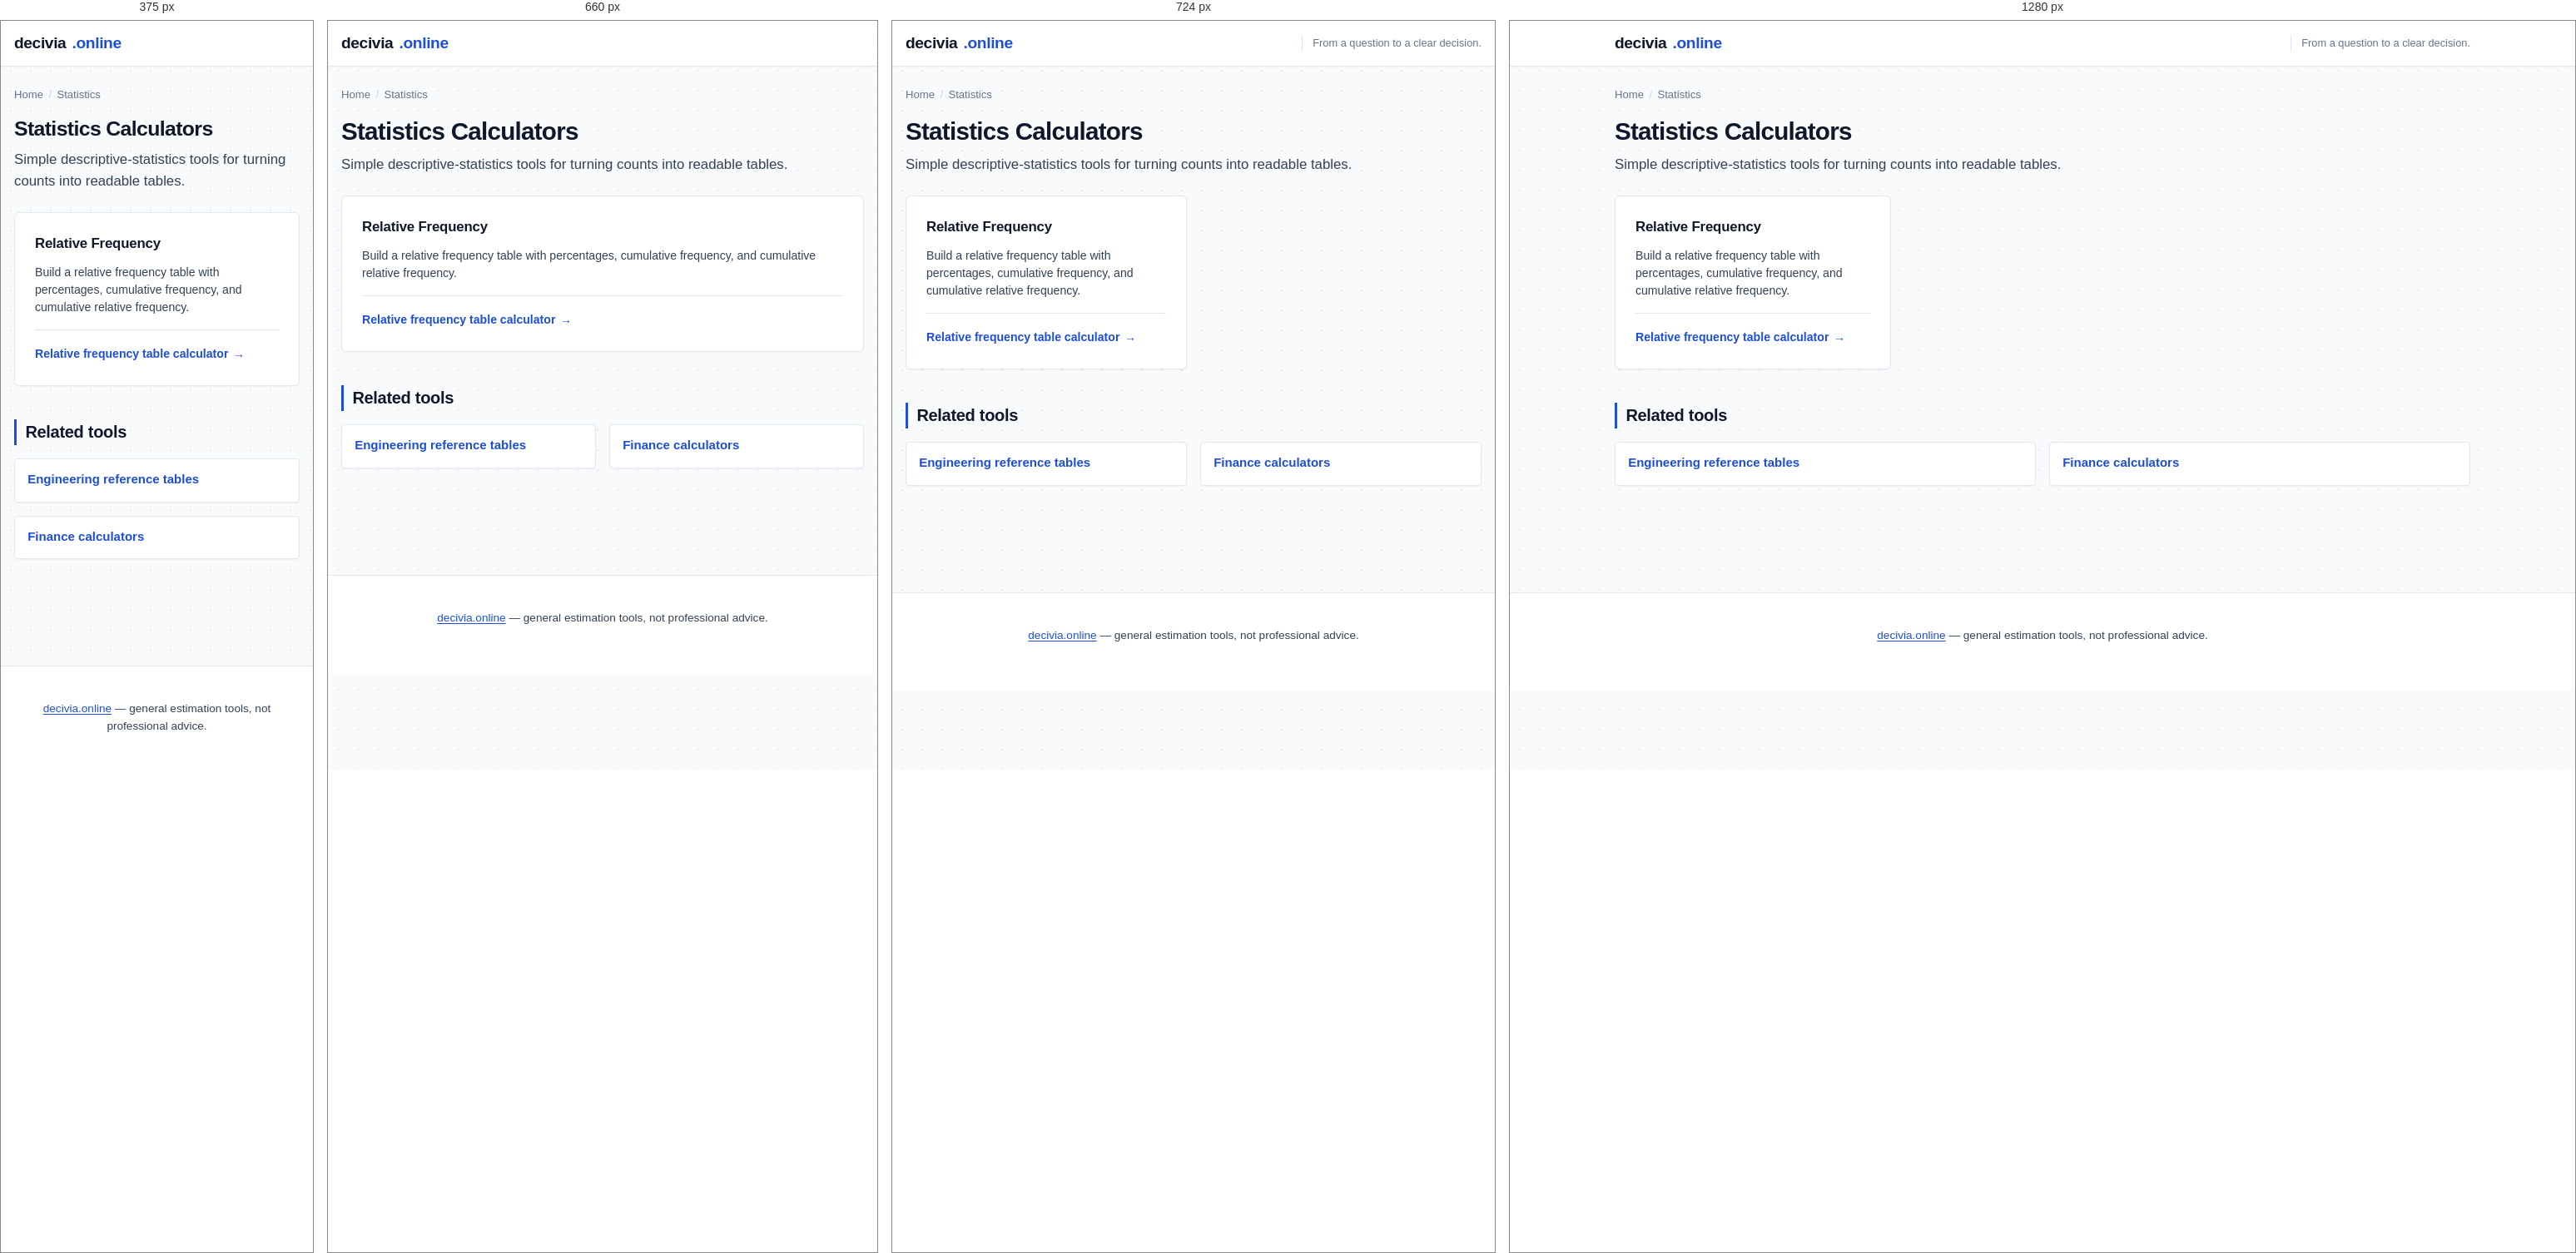
Rendered at 375 px, 660 px, 724 px and 1280 px, left to right.

<!-- file: index.html -->
<!DOCTYPE html>
<html lang="en"><head><meta charset="UTF-8"><meta name="viewport" content="width=device-width, initial-scale=1"><title>Statistics Calculators | Decivia</title><meta name="description" content="Statistics tools for relative frequency tables, percentages, cumulative frequency, and descriptive summaries."><link rel="canonical" href="https://decivia.online/statistics/index.html"><meta property="og:title" content="Statistics Calculators"><meta property="og:description" content="Build relative frequency tables from category counts."><meta property="og:type" content="website"><meta property="og:url" content="https://decivia.online/statistics/index.html"><link rel="manifest" href="/site.webmanifest"><link rel="icon" href="/favicon.svg" type="image/svg+xml"><script>try{var t=localStorage.getItem("theme");if(t)document.documentElement.setAttribute("data-theme",t);}catch(e){}</script><link rel="stylesheet" href="/styles.css"><script type="application/ld+json">{"@context":"https://schema.org","@type":"BreadcrumbList","itemListElement":[{"@type":"ListItem","position":1,"name":"Decivia","item":"https://decivia.online/"},{"@type":"ListItem","position":2,"name":"Statistics","item":"https://decivia.online/statistics/index.html"}]}</script><script async src="https://pagead2.googlesyndication.com/pagead/js/adsbygoogle.js?client=ca-pub-9831789250425673" crossorigin="anonymous"></script></head><body><a class="skip-link" href="#main">Skip to content</a><header class="site-header"><div class="site-header-inner"><a class="site-logo" href="/">decivia<span class="accent">.online</span></a><p class="site-tagline">From a question to a clear decision.</p></div></header><main id="main"><nav class="breadcrumb" aria-label="Breadcrumb"><ol><li><a href="/">Home</a></li><li>Statistics</li></ol></nav><h1>Statistics Calculators</h1><p class="lede">Simple descriptive-statistics tools for turning counts into readable tables.</p><div class="feature-groups"><section class="feature-group"><div class="feature-header"><h2>Relative Frequency</h2></div><p>Build a relative frequency table with percentages, cumulative frequency, and cumulative relative frequency.</p><div class="links"><a class="primary-link" href="/statistics/relative-frequency.html">Relative frequency table calculator</a></div></section></div><h2>Related tools</h2><ul class="related-tools"><li><a href="/engineering/reference-tables.html">Engineering reference tables</a></li><li><a href="/finance/index.html">Finance calculators</a></li></ul></main><footer class="site-footer"><p><a href="/">decivia.online</a> — general estimation tools, not professional advice.</p></footer><script src="/app.js"></script></body></html>

/* @media block from styles.css */
@media (min-width: 680px) {
  .site-tagline {
    display: block;
    border-left: 1px solid var(--border);
    padding-left: 0.75rem;
  }
}

/* @media block from styles.css */
@media (min-width: 768px) {
  .header-nav { display: flex; }
}

/* @media block from styles.css */
@media (max-width: 640px) {
  h1 { font-size: 1.55rem; }
  .result-main { font-size: 1.3rem; }
  .calc-form { padding: var(--space-3); }
  .feature-groups { grid-template-columns: 1fr; }
  .result-grid { grid-template-columns: 1fr 1fr; }
}